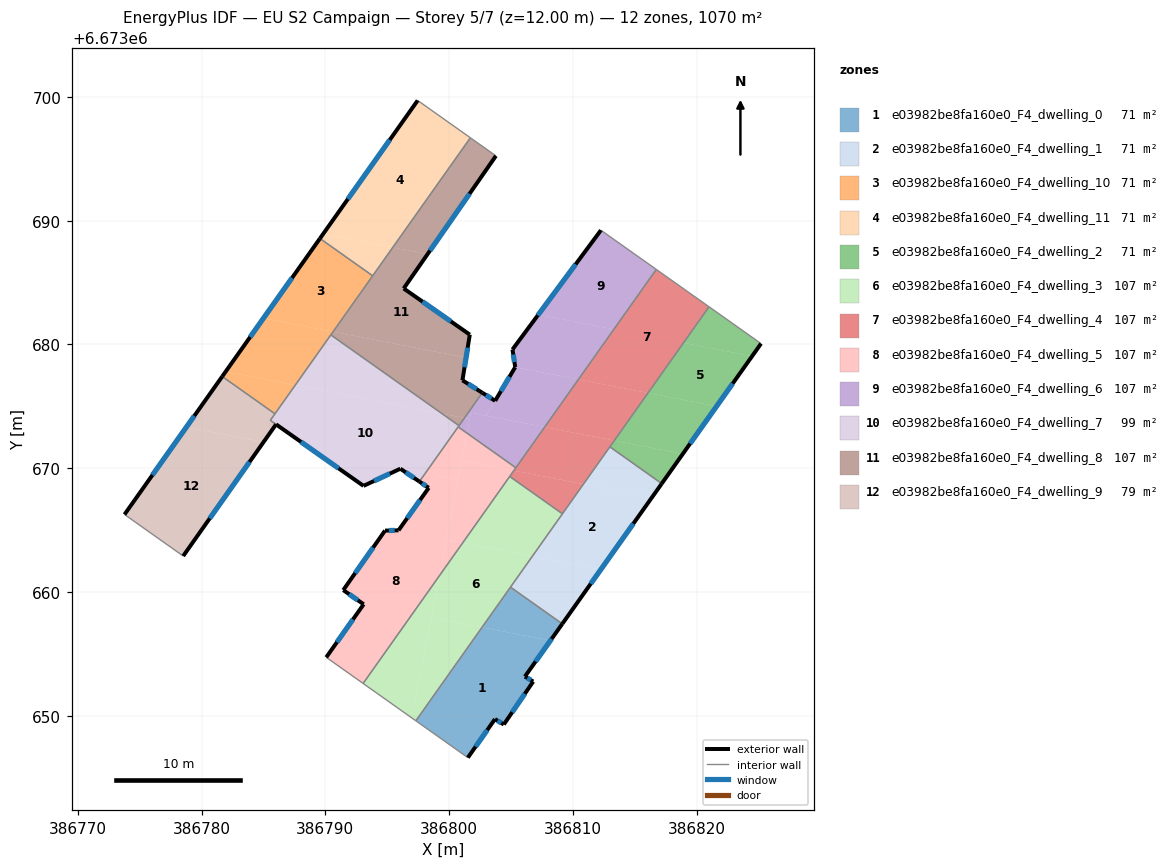
=== STOREY PLAN SPEC (per zone: floor XY polygon, exterior-wall plan segments, windows/doors) ===
zone 1: e03982be8fa160e0_F4_dwelling_0  (71.3 m²)
  floor: (386808.19, 6673656.07) (386806.13, 6673653.17) (386806.80, 6673652.76) (386804.42, 6673649.29) (386803.71, 6673649.73) (386801.52, 6673646.62) (386797.32, 6673649.59) (386802.67, 6673657.15)
  floor: (386809.15, 6673657.43) (386808.19, 6673656.07) (386802.67, 6673657.15) (386804.96, 6673660.39)
  exterior wall: (386803.71, 6673649.73) – (386804.42, 6673649.29)  [0.8 m]
    window: (386803.91, 6673649.60) – (386804.22, 6673649.42)  [0.5 m²]
  exterior wall: (386801.52, 6673646.62) – (386803.71, 6673649.73)  [3.8 m]
    window: (386802.15, 6673647.50) – (386803.08, 6673648.84)  [2.1 m²]
  exterior wall: (386806.13, 6673653.17) – (386809.15, 6673657.43)  [5.2 m]
    window: (386806.99, 6673654.38) – (386808.29, 6673656.21)  [2.9 m²]
  exterior wall: (386806.80, 6673652.76) – (386806.13, 6673653.17)  [0.8 m]
    window: (386806.61, 6673652.88) – (386806.32, 6673653.05)  [0.4 m²]
  exterior wall: (386804.42, 6673649.29) – (386806.80, 6673652.76)  [4.2 m]
    window: (386805.10, 6673650.28) – (386806.12, 6673651.77)  [2.3 m²]
  interior walls: 3
zone 2: e03982be8fa160e0_F4_dwelling_1  (71.3 m²)
  floor: (386816.39, 6673667.64) (386812.26, 6673661.81) (386806.73, 6673662.88) (386810.86, 6673668.72)
  floor: (386812.26, 6673661.81) (386809.15, 6673657.43) (386804.96, 6673660.39) (386806.73, 6673662.88)
  floor: (386817.19, 6673668.76) (386816.39, 6673667.64) (386810.86, 6673668.72) (386812.99, 6673671.73)
  exterior wall: (386809.15, 6673657.43) – (386817.19, 6673668.76)  [13.9 m]
    window: (386811.45, 6673660.66) – (386814.89, 6673665.52)  [7.7 m²]
  interior walls: 4
zone 3: e03982be8fa160e0_F4_dwelling_10  (71.3 m²)
  floor: (386793.83, 6673685.55) (386790.63, 6673681.03) (386785.01, 6673682.12) (386789.57, 6673688.56)
  floor: (386787.57, 6673676.71) (386785.93, 6673674.40) (386781.67, 6673677.41) (386781.95, 6673677.81)
  floor: (386790.63, 6673681.03) (386787.57, 6673676.71) (386781.95, 6673677.81) (386781.67, 6673677.41) (386785.01, 6673682.12)
  exterior wall: (386789.57, 6673688.56) – (386781.67, 6673677.41)  [13.7 m]
    window: (386787.31, 6673685.38) – (386783.93, 6673680.60)  [7.5 m²]
  interior walls: 4
zone 4: e03982be8fa160e0_F4_dwelling_11  (71.3 m²)
  floor: (386801.72, 6673696.70) (386795.45, 6673687.84) (386789.83, 6673688.93) (386797.46, 6673699.71)
  floor: (386795.45, 6673687.84) (386793.83, 6673685.55) (386789.57, 6673688.56) (386789.83, 6673688.93)
  exterior wall: (386797.46, 6673699.71) – (386789.57, 6673688.56)  [13.7 m]
    window: (386795.21, 6673696.53) – (386791.82, 6673691.75)  [7.5 m²]
  interior walls: 3
zone 5: e03982be8fa160e0_F4_dwelling_2  (71.3 m²)
  floor: (386824.48, 6673679.05) (386821.61, 6673675.00) (386816.07, 6673676.08) (386818.94, 6673680.13)
  floor: (386821.61, 6673675.00) (386818.89, 6673671.16) (386813.35, 6673672.23) (386816.07, 6673676.08)
  floor: (386825.21, 6673680.07) (386824.48, 6673679.05) (386818.94, 6673680.13) (386821.01, 6673683.04)
  floor: (386818.89, 6673671.16) (386817.19, 6673668.76) (386812.99, 6673671.73) (386813.35, 6673672.23)
  exterior wall: (386817.19, 6673668.76) – (386825.21, 6673680.07)  [13.9 m]
    window: (386819.48, 6673671.99) – (386822.92, 6673676.84)  [7.6 m²]
  interior walls: 3
zone 6: e03982be8fa160e0_F4_dwelling_3  (107.0 m²)
  floor: (386806.73, 6673662.88) (386802.67, 6673657.15) (386798.55, 6673657.95) (386799.21, 6673661.29) (386801.10, 6673663.97)
  floor: (386799.21, 6673661.29) (386796.98, 6673649.83) (386793.06, 6673652.61)
  floor: (386809.16, 6673666.32) (386806.73, 6673662.88) (386801.10, 6673663.97) (386804.90, 6673669.33)
  floor: (386802.67, 6673657.15) (386797.32, 6673649.59) (386796.98, 6673649.83) (386798.55, 6673657.95)
  interior walls: 5
zone 7: e03982be8fa160e0_F4_dwelling_4  (107.0 m²)
  floor: (386816.07, 6673676.08) (386813.35, 6673672.23) (386807.73, 6673673.33) (386810.45, 6673677.17)
  floor: (386821.01, 6673683.04) (386816.07, 6673676.08) (386810.45, 6673677.17) (386816.74, 6673686.06)
  floor: (386810.86, 6673668.72) (386809.16, 6673666.32) (386804.90, 6673669.33) (386805.24, 6673669.81)
  floor: (386813.35, 6673672.23) (386810.86, 6673668.72) (386805.24, 6673669.81) (386807.73, 6673673.33)
  interior walls: 6
zone 8: e03982be8fa160e0_F4_dwelling_5  (107.0 m²)
  floor: (386800.72, 6673669.05) (386799.21, 6673661.29) (386793.06, 6673652.61) (386790.08, 6673654.72) (386793.10, 6673659.01) (386791.45, 6673660.15) (386794.83, 6673664.96) (386795.92, 6673664.98) (386799.04, 6673669.38) (386799.78, 6673669.24)
  floor: (386801.10, 6673663.97) (386799.21, 6673661.29) (386799.78, 6673664.23)
  floor: (386801.45, 6673672.83) (386800.72, 6673669.05) (386799.78, 6673669.24) (386799.04, 6673669.38) (386798.36, 6673668.41) (386797.60, 6673668.92) (386800.73, 6673673.34)
  floor: (386805.24, 6673669.81) (386801.10, 6673663.97) (386799.78, 6673664.23) (386801.02, 6673670.63)
  floor: (386805.40, 6673670.04) (386805.24, 6673669.81) (386801.02, 6673670.63) (386801.45, 6673672.83)
  exterior wall: (386791.45, 6673660.15) – (386793.10, 6673659.01)  [2.0 m]
    window: (386791.92, 6673659.83) – (386792.63, 6673659.33)  [1.1 m²]
  exterior wall: (386794.83, 6673664.96) – (386791.45, 6673660.15)  [5.9 m]
    window: (386793.86, 6673663.59) – (386792.42, 6673661.53)  [3.2 m²]
  exterior wall: (386795.92, 6673664.98) – (386794.83, 6673664.96)  [1.1 m]
    window: (386795.61, 6673664.98) – (386795.14, 6673664.97)  [0.6 m²]
  exterior wall: (386798.36, 6673668.41) – (386795.92, 6673664.98)  [4.2 m]
    window: (386797.66, 6673667.43) – (386796.62, 6673665.96)  [2.3 m²]
  exterior wall: (386797.60, 6673668.92) – (386798.36, 6673668.41)  [0.9 m]
    window: (386797.82, 6673668.78) – (386798.14, 6673668.56)  [0.5 m²]
  exterior wall: (386793.10, 6673659.01) – (386790.08, 6673654.72)  [5.2 m]
    window: (386792.24, 6673657.78) – (386790.94, 6673655.94)  [2.9 m²]
  interior walls: 5
zone 9: e03982be8fa160e0_F4_dwelling_6  (107.0 m²)
  floor: (386810.45, 6673677.17) (386807.73, 6673673.33) (386803.01, 6673674.24) (386805.35, 6673678.17)
  floor: (386803.72, 6673675.45) (386803.01, 6673674.24) (386801.77, 6673674.48) (386801.67, 6673673.97) (386801.24, 6673674.06) (386802.69, 6673676.10)
  floor: (386813.32, 6673681.22) (386810.45, 6673677.17) (386805.35, 6673678.17) (386805.12, 6673679.59) (386807.21, 6673682.41)
  floor: (386807.73, 6673673.33) (386805.40, 6673670.04) (386801.45, 6673672.83) (386801.77, 6673674.48)
  floor: (386816.74, 6673686.06) (386813.32, 6673681.22) (386807.21, 6673682.41) (386812.27, 6673689.23)
  floor: (386801.67, 6673673.97) (386801.45, 6673672.83) (386800.73, 6673673.34) (386801.24, 6673674.06)
  exterior wall: (386803.72, 6673675.45) – (386802.69, 6673676.10)  [1.2 m]
    window: (386803.43, 6673675.63) – (386802.98, 6673675.91)  [0.7 m²]
  exterior wall: (386805.35, 6673678.17) – (386803.72, 6673675.45)  [3.2 m]
    window: (386804.88, 6673677.39) – (386804.19, 6673676.22)  [1.7 m²]
  exterior wall: (386805.12, 6673679.59) – (386805.35, 6673678.17)  [1.4 m]
    window: (386805.19, 6673679.19) – (386805.28, 6673678.57)  [0.8 m²]
  exterior wall: (386812.27, 6673689.23) – (386805.12, 6673679.59)  [12.0 m]
    window: (386810.23, 6673686.48) – (386807.17, 6673682.35)  [6.6 m²]
  interior walls: 5
zone 10: e03982be8fa160e0_F4_dwelling_7  (99.5 m²)
  floor: (386799.44, 6673674.41) (386800.80, 6673673.44) (386797.60, 6673668.92) (386796.07, 6673669.96) (386793.09, 6673668.57) (386785.56, 6673673.87) (386787.57, 6673676.71)
  floor: (386799.44, 6673674.41) (386787.57, 6673676.71) (386790.45, 6673680.77)
  exterior wall: (386796.07, 6673669.96) – (386797.60, 6673668.92)  [1.9 m]
    window: (386796.51, 6673669.66) – (386797.16, 6673669.22)  [1.0 m²]
  exterior wall: (386793.09, 6673668.57) – (386796.07, 6673669.96)  [3.3 m]
    window: (386793.94, 6673668.97) – (386795.21, 6673669.56)  [1.8 m²]
  exterior wall: (386786.02, 6673673.54) – (386793.09, 6673668.57)  [8.6 m]
    window: (386788.04, 6673672.12) – (386791.07, 6673669.99)  [4.8 m²]
  interior walls: 6
zone 11: e03982be8fa160e0_F4_dwelling_8  (107.0 m²)
  floor: (386801.38, 6673678.94) (386801.08, 6673677.10) (386802.69, 6673676.10) (386801.24, 6673674.06) (386799.44, 6673674.41) (386790.45, 6673680.77) (386790.63, 6673681.03)
  floor: (386801.24, 6673674.06) (386800.80, 6673673.44) (386799.44, 6673674.41)
  floor: (386798.26, 6673687.30) (386796.33, 6673684.52) (386801.67, 6673680.79) (386801.38, 6673678.94) (386790.63, 6673681.03) (386795.45, 6673687.84)
  floor: (386803.79, 6673695.24) (386798.26, 6673687.30) (386795.45, 6673687.84) (386801.72, 6673696.70)
  exterior wall: (386801.67, 6673680.79) – (386796.33, 6673684.52)  [6.5 m]
    window: (386800.15, 6673681.86) – (386797.86, 6673683.46)  [3.6 m²]
  exterior wall: (386801.08, 6673677.10) – (386801.67, 6673680.79)  [3.7 m]
    window: (386801.25, 6673678.16) – (386801.51, 6673679.74)  [2.1 m²]
  exterior wall: (386802.69, 6673676.10) – (386801.08, 6673677.10)  [1.9 m]
    window: (386802.23, 6673676.38) – (386801.54, 6673676.82)  [1.0 m²]
  exterior wall: (386796.33, 6673684.52) – (386803.79, 6673695.24)  [13.1 m]
    window: (386798.46, 6673687.58) – (386801.66, 6673692.18)  [7.2 m²]
  interior walls: 5
zone 12: e03982be8fa160e0_F4_dwelling_9  (78.8 m²)
  floor: (386785.01, 6673672.11) (386778.52, 6673662.91) (386773.78, 6673666.26) (386778.78, 6673673.32)
  floor: (386785.93, 6673674.40) (386785.56, 6673673.87) (386786.02, 6673673.54) (386785.01, 6673672.11) (386778.78, 6673673.32) (386781.67, 6673677.41)
  exterior wall: (386781.67, 6673677.41) – (386773.78, 6673666.26)  [13.7 m]
    window: (386779.42, 6673674.23) – (386776.03, 6673669.45)  [7.5 m²]
  exterior wall: (386778.52, 6673662.91) – (386786.02, 6673673.54)  [13.0 m]
    window: (386780.66, 6673665.95) – (386783.88, 6673670.50)  [7.2 m²]
  interior walls: 4

=== DERIVED (storey summary) ===
Building: EU S2 Campaign
Storey: 5 of 7  (floor level z = 12.00 m)
Storey gross floor area: 1069.8 m²
Zones on this storey: 12
  - e03982be8fa160e0_F4_dwelling_0: floor 71.3 m²; exterior wall 14.9 m (44.6 m²); 5 window(s) 8.2 m²; WWR 18.4%
  - e03982be8fa160e0_F4_dwelling_1: floor 71.3 m²; exterior wall 13.9 m (41.7 m²); 1 window(s) 7.7 m²; WWR 18.4%
  - e03982be8fa160e0_F4_dwelling_10: floor 71.3 m²; exterior wall 13.7 m (41.0 m²); 1 window(s) 7.5 m²; WWR 18.4%
  - e03982be8fa160e0_F4_dwelling_11: floor 71.3 m²; exterior wall 13.7 m (41.0 m²); 1 window(s) 7.5 m²; WWR 18.4%
  - e03982be8fa160e0_F4_dwelling_2: floor 71.3 m²; exterior wall 13.9 m (41.6 m²); 1 window(s) 7.6 m²; WWR 18.4%
  - e03982be8fa160e0_F4_dwelling_3: floor 107.0 m²
  - e03982be8fa160e0_F4_dwelling_4: floor 107.0 m²
  - e03982be8fa160e0_F4_dwelling_5: floor 107.0 m²; exterior wall 19.3 m (58.0 m²); 6 window(s) 10.7 m²; WWR 18.4%
  - e03982be8fa160e0_F4_dwelling_6: floor 107.0 m²; exterior wall 17.8 m (53.5 m²); 4 window(s) 9.8 m²; WWR 18.4%
  - e03982be8fa160e0_F4_dwelling_7: floor 99.5 m²; exterior wall 13.8 m (41.3 m²); 3 window(s) 7.6 m²; WWR 18.4%
  - e03982be8fa160e0_F4_dwelling_8: floor 107.0 m²; exterior wall 25.2 m (75.6 m²); 4 window(s) 13.9 m²; WWR 18.4%
  - e03982be8fa160e0_F4_dwelling_9: floor 78.8 m²; exterior wall 26.7 m (80.0 m²); 2 window(s) 14.7 m²; WWR 18.4%
Zone adjacency (shared interzone walls):
  - e03982be8fa160e0_F4_dwelling_0 ↔ e03982be8fa160e0_F4_dwelling_1
  - e03982be8fa160e0_F4_dwelling_0 ↔ e03982be8fa160e0_F4_dwelling_3
  - e03982be8fa160e0_F4_dwelling_1 ↔ e03982be8fa160e0_F4_dwelling_2
  - e03982be8fa160e0_F4_dwelling_1 ↔ e03982be8fa160e0_F4_dwelling_3
  - e03982be8fa160e0_F4_dwelling_1 ↔ e03982be8fa160e0_F4_dwelling_4
  - e03982be8fa160e0_F4_dwelling_10 ↔ e03982be8fa160e0_F4_dwelling_11
  - e03982be8fa160e0_F4_dwelling_10 ↔ e03982be8fa160e0_F4_dwelling_7
  - e03982be8fa160e0_F4_dwelling_10 ↔ e03982be8fa160e0_F4_dwelling_8
  - e03982be8fa160e0_F4_dwelling_10 ↔ e03982be8fa160e0_F4_dwelling_9
  - e03982be8fa160e0_F4_dwelling_11 ↔ e03982be8fa160e0_F4_dwelling_8
  - e03982be8fa160e0_F4_dwelling_2 ↔ e03982be8fa160e0_F4_dwelling_4
  - e03982be8fa160e0_F4_dwelling_3 ↔ e03982be8fa160e0_F4_dwelling_4
  - e03982be8fa160e0_F4_dwelling_3 ↔ e03982be8fa160e0_F4_dwelling_5
  - e03982be8fa160e0_F4_dwelling_4 ↔ e03982be8fa160e0_F4_dwelling_5
  - e03982be8fa160e0_F4_dwelling_4 ↔ e03982be8fa160e0_F4_dwelling_6
  - e03982be8fa160e0_F4_dwelling_5 ↔ e03982be8fa160e0_F4_dwelling_6
  - e03982be8fa160e0_F4_dwelling_5 ↔ e03982be8fa160e0_F4_dwelling_7
  - e03982be8fa160e0_F4_dwelling_6 ↔ e03982be8fa160e0_F4_dwelling_7
  - e03982be8fa160e0_F4_dwelling_6 ↔ e03982be8fa160e0_F4_dwelling_8
  - e03982be8fa160e0_F4_dwelling_7 ↔ e03982be8fa160e0_F4_dwelling_8
  - e03982be8fa160e0_F4_dwelling_7 ↔ e03982be8fa160e0_F4_dwelling_9